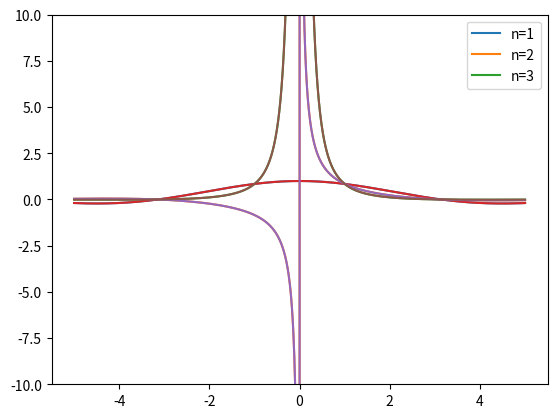

Recreate this plot in Python.
# -*- coding: utf-8 -*-
"""
Created on Wed Sep 16 08:57:09 2020

[redacted]
@title: Exercise 9
"""

import numpy as np
import matplotlib.pyplot as plt

# a
def gvalue(x, n):
    return np.sin(x)/(x**n)

# b
x_list = np.linspace(-5, 5, 10000)
n1_list = []
n2_list = []
n3_list = []

for x in x_list:
    n1_list.append(gvalue(x, 1))
    n2_list.append(gvalue(x, 2))
    n3_list.append(gvalue(x, 3))
    
plt.plot(x_list, n1_list, x_list, n2_list, x_list, n3_list)
plt.legend(["n=1", "n=2", "n=3"])
plt.show()

# c
plt.plot(x_list, n1_list, x_list, n2_list, x_list, n3_list)
plt.ylim([-10, 10])
plt.show()